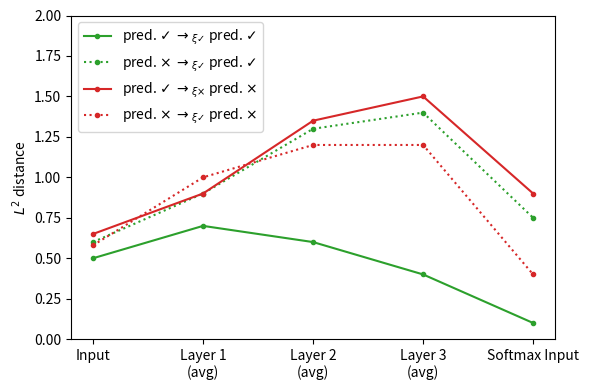

The matplotlib source for this figure:
#!/usr/bin/env python3

"""
Mock results for fusion tracing (presentation purposes only)
"""

import argparse
import sys
sys.path.append("src")
import matplotlib.pyplot as plt


def parse_args():
    args = argparse.ArgumentParser()
    return args.parse_args()


if __name__ == "__main__":
    args = parse_args()
    plt.figure(figsize=(6, 4))

    plt.plot(
        [0.5, 0.7, 0.6, 0.4, 0.1],
        marker=".",
        linestyle="-",
        color="tab:green",
        label=r"pred. $\checkmark$ $\rightarrow_{\xi \checkmark}$ pred. $\checkmark$",
    )
    plt.plot(
        [0.6, 0.9, 1.3, 1.4, 0.75],
        marker=".",
        linestyle=":",
        color="tab:green",
        label=r"pred. $\times$ $\rightarrow_{\xi \checkmark}$ pred. $\checkmark$",
    )
    plt.plot(
        [0.65, 0.9, 1.35, 1.5, 0.9],
        marker=".",
        linestyle="-",
        color="tab:red",
        label=r"pred. $\checkmark$ $\rightarrow_{\xi {\times}}$ pred. $\times$",
    )
    plt.plot(
        [0.58, 1.0, 1.2, 1.2, 0.4],
        marker=".",
        linestyle=":",
        color="tab:red",
        label=r"pred. $\times$ $\rightarrow_{\xi \checkmark}$ pred. $\times$",
    )

    plt.ylabel("$L^2$ distance")
    plt.ylim(0, 2)
    XTICK_LABELS = [
        "Input", "Layer 1\n(avg)", "Layer 2\n(avg)", "Layer 3\n(avg)", "Softmax Input"]
    plt.xticks(list(range(len(XTICK_LABELS))), XTICK_LABELS, rotation=0)
    plt.legend()
    plt.tight_layout()
    plt.show()
